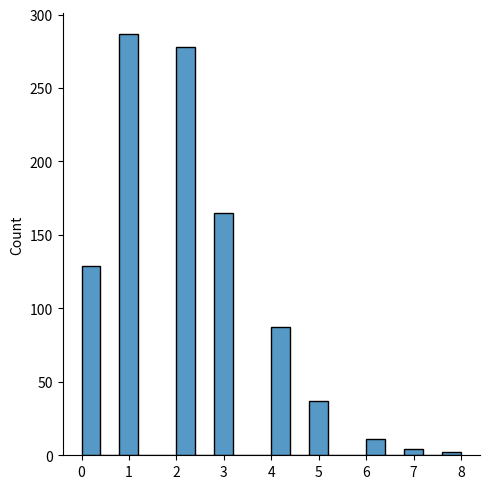
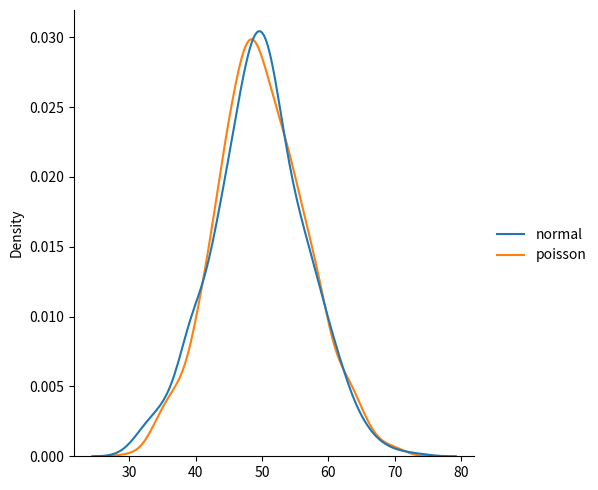
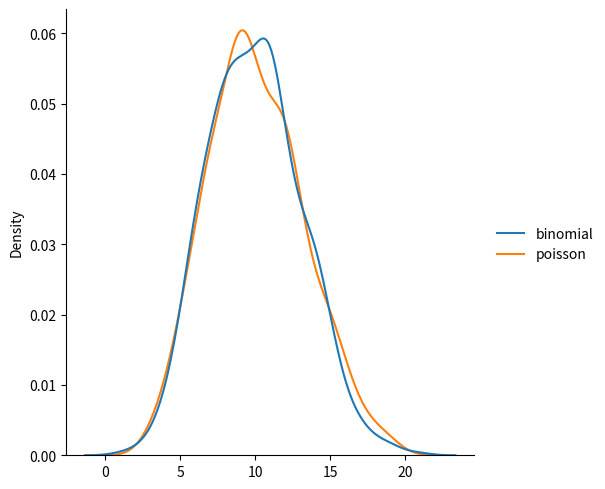

The matplotlib source for these figures, in order:
# Generate a random 1*10 distribution for occurrence 2
from numpy import random
x=random.poisson(lam=2, size=10)
print(x)

#visualization of poisson distribution
from numpy import random
import matplotlib.pyplot as plt
import seaborn as sns
sns.displot(random.poisson(lam=2, size=1000))
plt.show() 
# different Between Normal and poisson distribution
from numpy import random
import matplotlib.pyplot as plt
import seaborn as sns
data={
    "normal":random.normal(loc=50, scale=7, size=1000),
    "poisson":random.poisson(lam=50, size=1000)
}
sns.displot(data ,kind="kde")
plt.show()
# Difference between binomial and poisson distribution
from numpy import random
import matplotlib.pyplot as plt
import seaborn as sns
data={
    "binomial":random.binomial(n=1000, p=0.01, size=1000),
    "poisson":random.poisson(lam=10, size=1000)
}
sns.displot(data, kind="kde")
plt.show()

